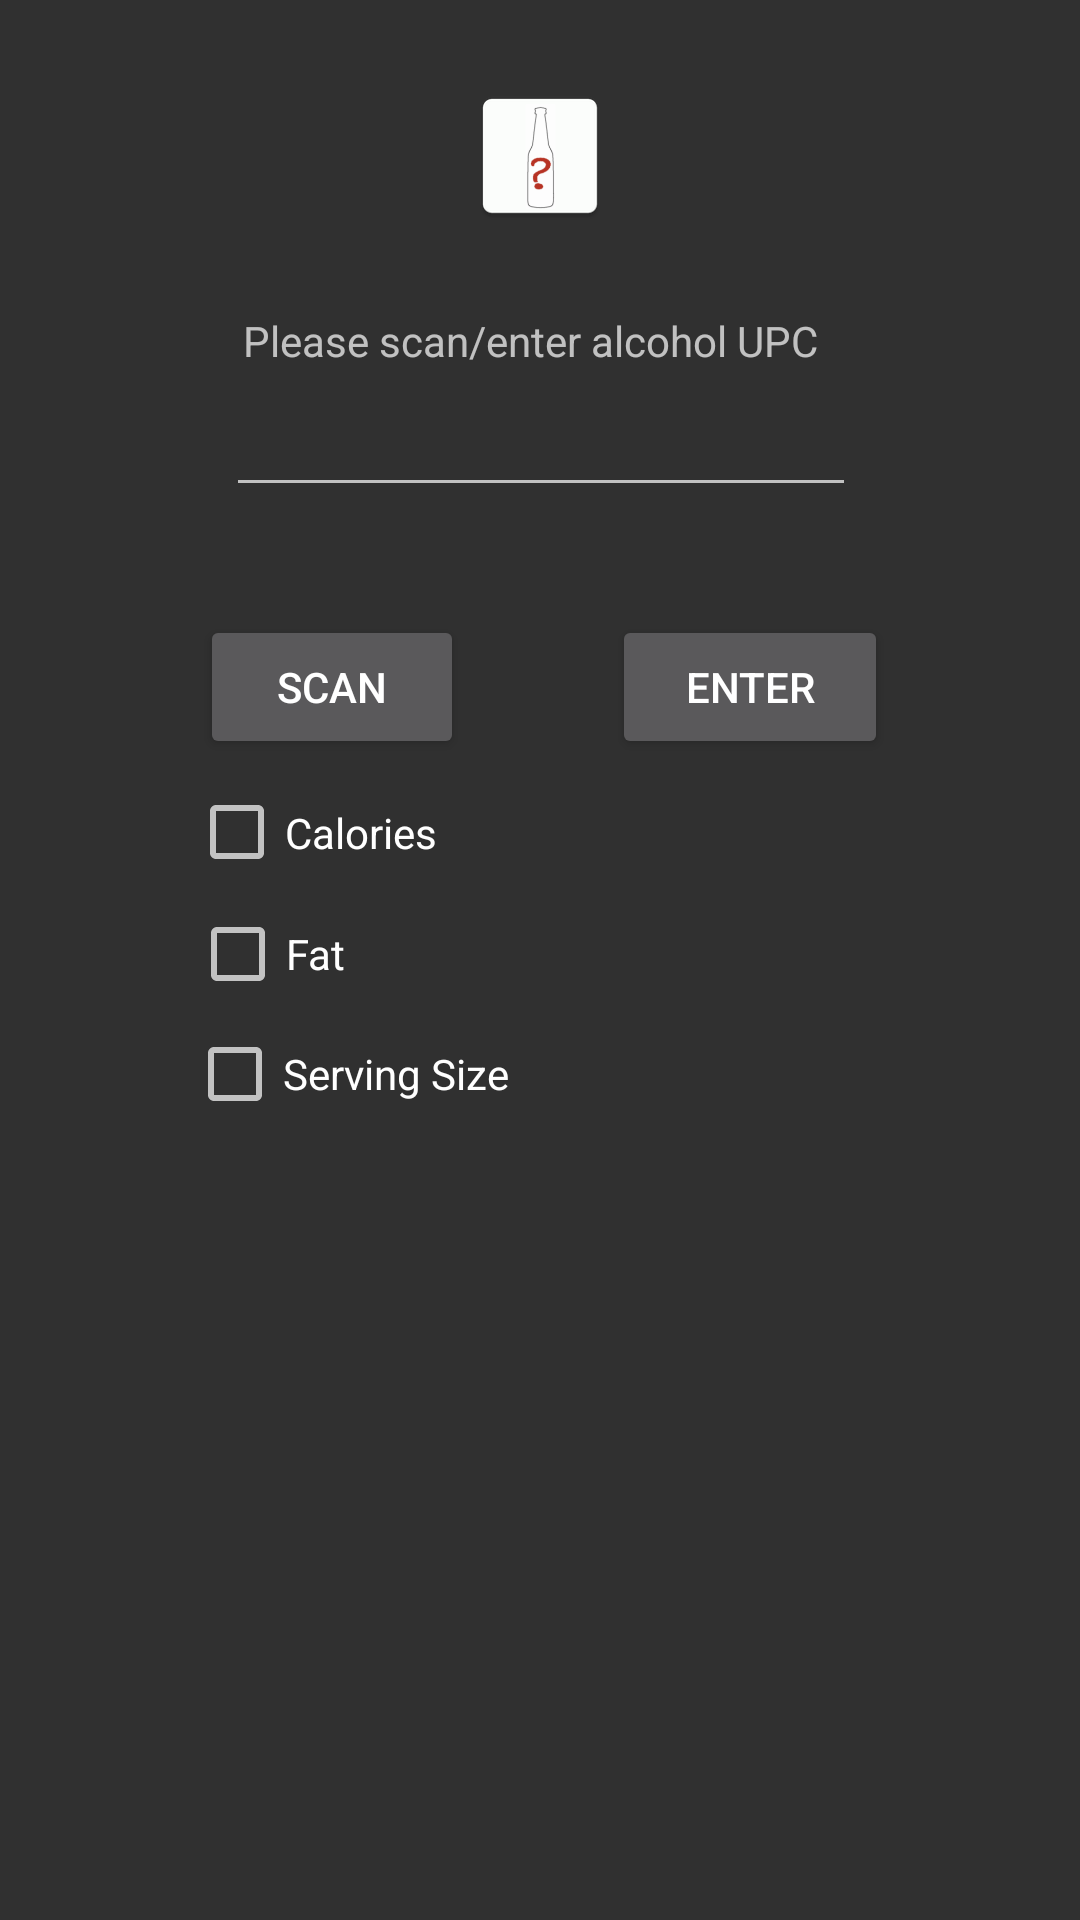

Reconstruct the res/layout file that produces this screen, plus the resources it refers to.
<!-- AndroidManifest.xml: activity theme ABevID -->
<!-- res/layout/activity_main.xml -->
<?xml version="1.0" encoding="utf-8"?>
<android.support.constraint.ConstraintLayout xmlns:android="http://schemas.android.com/apk/res/android"
    xmlns:app="http://schemas.android.com/apk/res-auto"
    xmlns:tools="http://schemas.android.com/tools"
    android:layout_width="match_parent"
    android:layout_height="match_parent"
    tools:context=".SplashActivity">


    <TextView
        android:id="@+id/textView"
        android:layout_width="198dp"
        android:layout_height="0dp"
        android:layout_marginEnd="16dp"
        android:layout_marginStart="16dp"
        android:layout_marginTop="16dp"
        android:text="@string/please_scan_enter_alcohol_upc"
        app:layout_constraintEnd_toEndOf="parent"
        app:layout_constraintStart_toStartOf="parent"
        app:layout_constraintTop_toBottomOf="@+id/imageView2" />

    <ImageView
        android:id="@+id/imageView2"
        android:layout_width="wrap_content"
        android:layout_height="72dp"
        android:layout_marginEnd="156dp"
        android:layout_marginStart="156dp"
        android:layout_marginTop="16dp"
        android:contentDescription="@string/abevid_logo"
        app:layout_constraintEnd_toEndOf="parent"
        app:layout_constraintStart_toStartOf="parent"
        app:layout_constraintTop_toTopOf="parent"
        app:srcCompat="@mipmap/ic_launcher" />

    <EditText
        android:id="@+id/upcNumber"
        android:layout_width="wrap_content"
        android:layout_height="46dp"
        android:layout_marginEnd="16dp"
        android:layout_marginStart="16dp"
        android:ems="10"
        android:inputType="text"
        android:maxLength="12"
        app:layout_constraintEnd_toEndOf="parent"
        app:layout_constraintHorizontal_bias="0.503"
        app:layout_constraintStart_toStartOf="parent"
        app:layout_constraintTop_toBottomOf="@+id/textView" />

    <Button
        android:id="@+id/enter_button"
        android:layout_width="92dp"
        android:layout_height="48dp"
        android:layout_marginEnd="64dp"
        android:layout_marginTop="36dp"
        android:text="@string/enter"
        app:layout_constraintEnd_toEndOf="parent"
        app:layout_constraintTop_toBottomOf="@+id/upcNumber"
        android:clickable="true" />

    <Button
        android:id="@+id/scan_button"
        android:layout_width="wrap_content"
        android:layout_height="wrap_content"
        android:layout_centerHorizontal="true"
        android:layout_marginEnd="8dp"
        android:layout_marginStart="64dp"
        android:layout_marginTop="36dp"
        android:text="@string/scan"
        app:layout_constraintEnd_toStartOf="@+id/enter_button"
        app:layout_constraintHorizontal_bias="0.058"
        app:layout_constraintStart_toStartOf="parent"
        app:layout_constraintTop_toBottomOf="@+id/upcNumber" />
    <TextView
        android:id="@+id/scan_format"
        android:layout_width="wrap_content"
        android:layout_height="wrap_content"
        android:textIsSelectable="true"
        android:layout_centerHorizontal="true"
        android:layout_below="@id/scan_button"
        />
    <TextView
        android:id="@+id/scan_content"
        android:layout_width="wrap_content"
        android:layout_height="wrap_content"
        android:textIsSelectable="true"
        android:layout_centerHorizontal="true"
        android:layout_below="@id/scan_format" />

    <CheckBox
        android:id="@+id/calories"
        android:layout_width="wrap_content"
        android:layout_height="33dp"
        android:layout_marginEnd="8dp"
        android:layout_marginStart="8dp"
        android:layout_marginTop="8dp"
        android:text="Calories"
        app:layout_constraintEnd_toEndOf="parent"
        app:layout_constraintHorizontal_bias="0.21"
        app:layout_constraintStart_toStartOf="parent"
        app:layout_constraintTop_toBottomOf="@+id/scan_button"
        />

    <CheckBox
        android:id="@+id/fat"
        android:layout_width="wrap_content"
        android:layout_height="wrap_content"
        android:layout_marginEnd="8dp"
        android:layout_marginStart="8dp"
        android:layout_marginTop="8dp"
        android:text="Fat"
        app:layout_constraintEnd_toEndOf="parent"
        app:layout_constraintHorizontal_bias="0.189"
        app:layout_constraintStart_toStartOf="parent"
        app:layout_constraintTop_toBottomOf="@+id/calories"
        />

    <CheckBox
        android:id="@+id/serving"
        android:layout_width="wrap_content"
        android:layout_height="wrap_content"
        android:layout_marginEnd="8dp"
        android:layout_marginStart="8dp"
        android:layout_marginTop="8dp"
        android:text="Serving Size"
        app:layout_constraintEnd_toEndOf="parent"
        app:layout_constraintHorizontal_bias="0.23"
        app:layout_constraintStart_toStartOf="parent"
        app:layout_constraintTop_toBottomOf="@+id/fat"
        />
</android.support.constraint.ConstraintLayout>
<!-- resources referenced by this layout -->
<resources>
  <!-- mipmap ic_launcher: png bitmap (mipmap-hdpi, 1659 bytes) -->
  <string name="abevid_logo">ABevID Logo</string>
  <string name="enter">Enter</string>
  <string name="please_scan_enter_alcohol_upc">Please scan/enter alcohol UPC</string>
  <string name="scan">Scan</string>
  <style name="ABevID" parent="Theme.AppCompat.NoActionBar" />
</resources>
